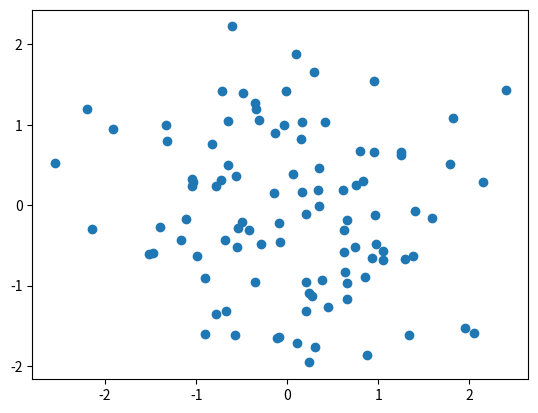

Generate this figure with matplotlib:
import pandas as pd
import matplotlib.pyplot as plt
import numpy as np
def q2(n):
    x = np.random.randn(n)
    y = np.random.randn(n)
    logic_res = []
    for i in range(n):
        X1 = 0
        X2 = 0
        if x[i] <= 0:
            X1 = 0
        else:
            X1 = 1
        if y[i] <= 0:
            X2 = 0
        else:
            X2 = 1
        if(X1+X2 == 2 or X1+X2==0):
            logic_res.append(0)
        else:
            logic_res.append(1)
    plt.scatter(x,y,)
    plt.show()
q2(100)